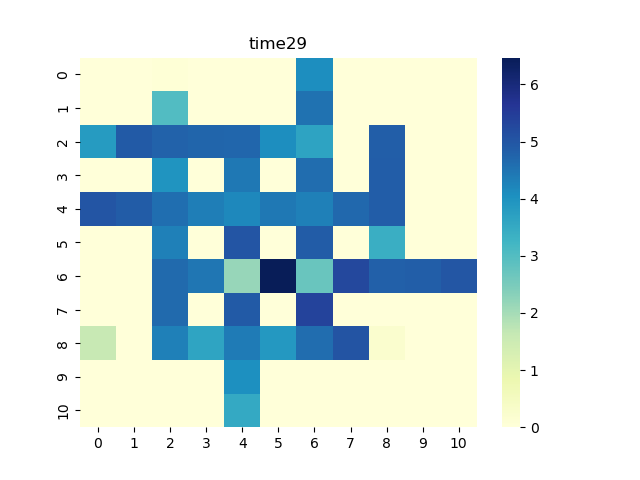

The file beside this chart, header and first rows:
0, 1, 2, 3, 4, 5, 6, 7, 8, 9, 10
0.0, 0.0, 0.05835, 0.0, 0.0, 0.0, 4.094, 0.0, 0.0, 0.0, 0.0
0.0, 0.0, 3.009, 0.0, 0.0, 0.0, 4.545, 0.0, 0.0, 0.0, 0.0
3.83, 4.907, 4.78, 4.737, 4.723, 4.09, 3.664, 0.0, 4.848, 0.0, 0.0
0.0, 0.0, 3.991, 0.0, 4.442, 0.0, 4.609, 0.0, 4.865, 0.0, 0.0
5.007, 4.893, 4.587, 4.329, 4.19, 4.447, 4.306, 4.681, 4.878, 0.0, 0.0
0.0, 0.0, 4.3, 0.0, 5.011, 0.0, 4.893, 0.0, 3.407, 0.0, 0.0
0.0, 0.0, 4.662, 4.462, 2.163, 6.47, 2.715, 5.268, 4.81, 4.831, 4.994
0.0, 0.0, 4.653, 0.0, 4.912, 0.0, 5.369, 0.0, 0.0, 0.0, 0.0
1.595, 0.0, 4.308, 3.628, 4.389, 3.885, 4.606, 5.038, 0.2507, 0.0, 0.0
0.0, 0.0, 0.0, 0.0, 4.046, 0.0, 0.0, 0.0, 0.0, 0.0, 0.0
0.0, 0.0, 0.0, 0.0, 3.534, 0.0, 0.0, 0.0, 0.0, 0.0, 0.0
